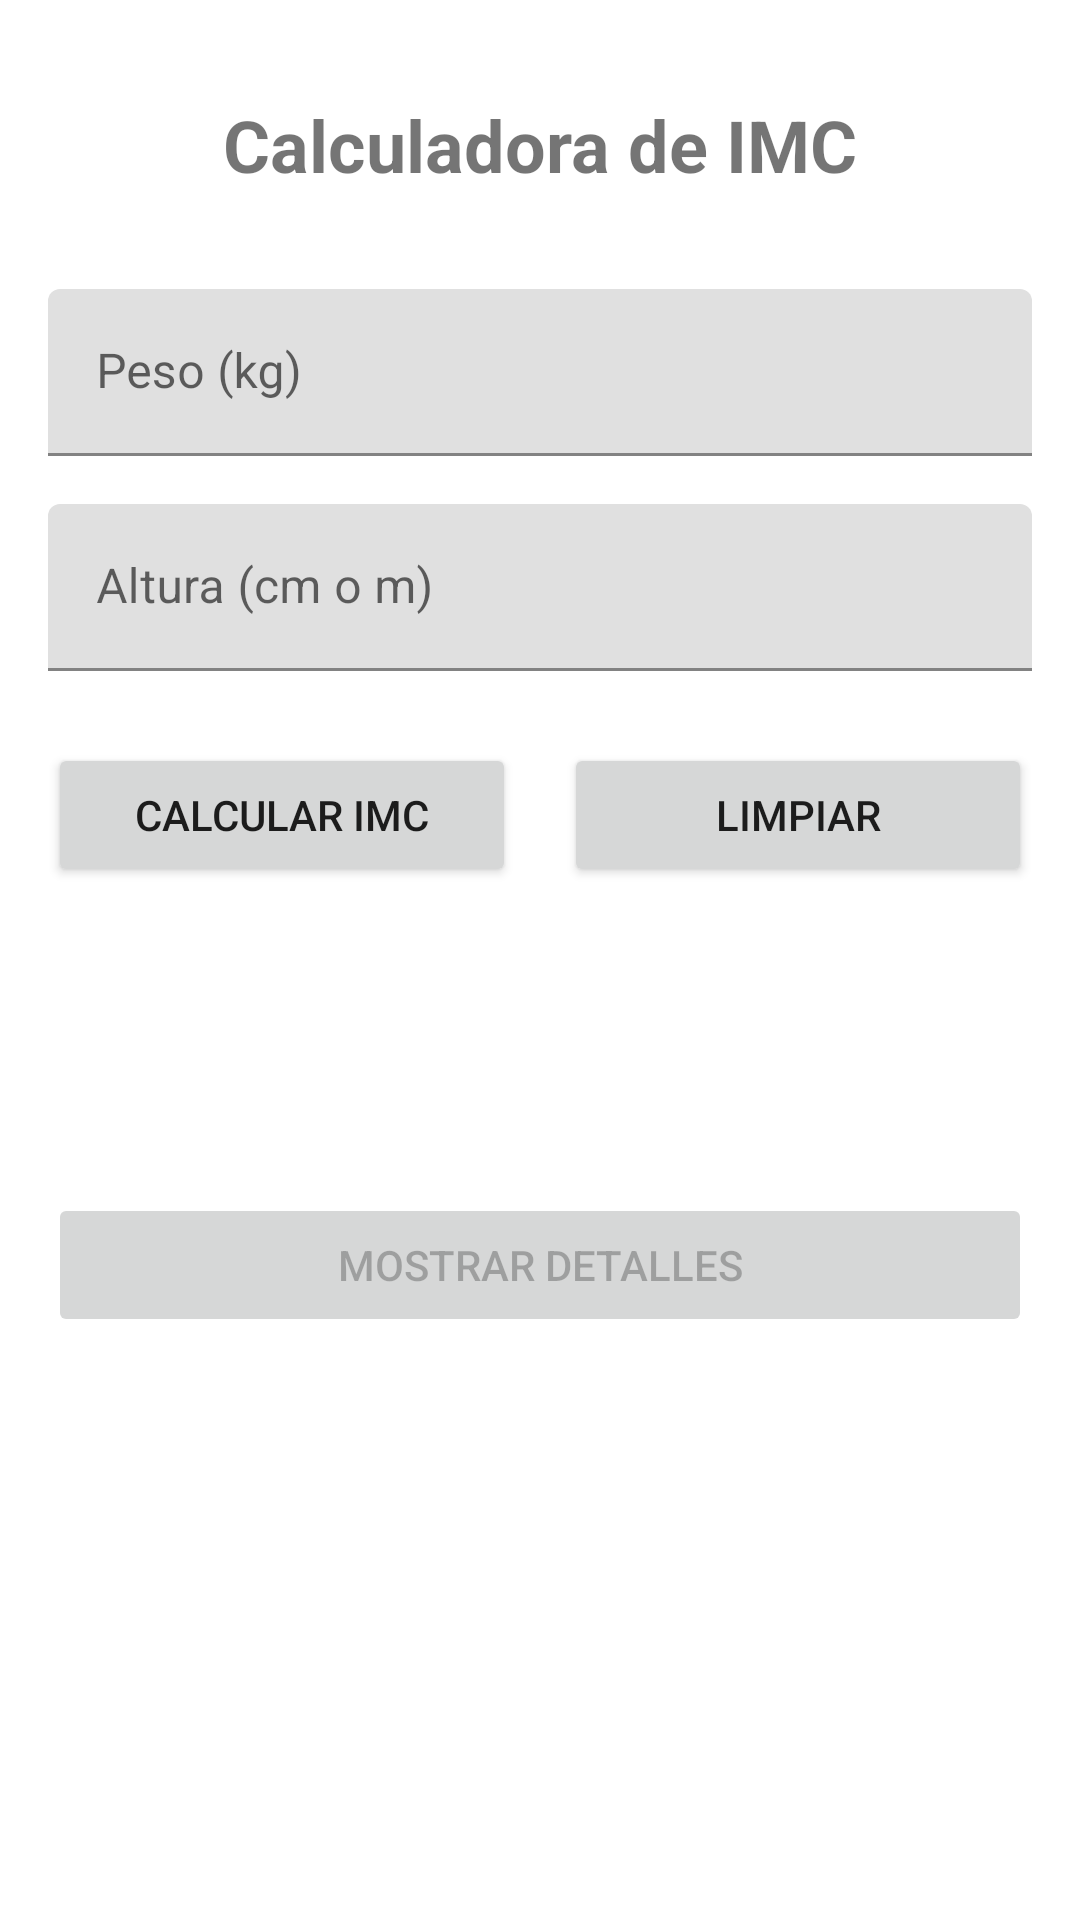

Produce the Android XML layout that renders to this screen, including the resource entries it uses.
<!-- AndroidManifest.xml: application theme Theme.ExamenT1 -->
<!-- res/layout/activity_main.xml -->
<?xml version="1.0" encoding="utf-8"?>
<androidx.constraintlayout.widget.ConstraintLayout xmlns:android="http://schemas.android.com/apk/res/android"
    xmlns:app="http://schemas.android.com/apk/res-auto"
    android:layout_width="match_parent"
    android:layout_height="match_parent"
    android:padding="16dp">

    <TextView
        android:id="@+id/tvTitle"
        android:layout_width="wrap_content"
        android:layout_height="wrap_content"
        android:text="Calculadora de IMC"
        android:textSize="24sp"
        android:textStyle="bold"
        android:layout_marginTop="16dp"
        app:layout_constraintTop_toTopOf="parent"
        app:layout_constraintStart_toStartOf="parent"
        app:layout_constraintEnd_toEndOf="parent"/>

    <com.google.android.material.textfield.TextInputLayout
        android:id="@+id/tilPeso"
        android:layout_width="match_parent"
        android:layout_height="wrap_content"
        android:layout_marginTop="32dp"
        android:hint="Peso (kg)"
        app:layout_constraintTop_toBottomOf="@id/tvTitle">

        <com.google.android.material.textfield.TextInputEditText
            android:id="@+id/etPeso"
            android:layout_width="match_parent"
            android:layout_height="wrap_content"
            android:inputType="numberDecimal"/>

    </com.google.android.material.textfield.TextInputLayout>

    <com.google.android.material.textfield.TextInputLayout
        android:id="@+id/tilAltura"
        android:layout_width="match_parent"
        android:layout_height="wrap_content"
        android:layout_marginTop="16dp"
        android:hint="Altura (cm o m)"
        app:layout_constraintTop_toBottomOf="@id/tilPeso">

        <com.google.android.material.textfield.TextInputEditText
            android:id="@+id/etAltura"
            android:layout_width="match_parent"
            android:layout_height="wrap_content"
            android:inputType="numberDecimal"/>

    </com.google.android.material.textfield.TextInputLayout>

    <LinearLayout
        android:id="@+id/llButtons"
        android:layout_width="match_parent"
        android:layout_height="wrap_content"
        android:orientation="horizontal"
        android:layout_marginTop="24dp"
        app:layout_constraintTop_toBottomOf="@id/tilAltura">

        <Button
            android:id="@+id/btnCalcular"
            android:layout_width="0dp"
            android:layout_height="wrap_content"
            android:layout_weight="1"
            android:layout_marginEnd="8dp"
            android:text="Calcular IMC"/>

        <Button
            android:id="@+id/btnLimpiar"
            android:layout_width="0dp"
            android:layout_height="wrap_content"
            android:layout_weight="1"
            android:layout_marginStart="8dp"
            android:text="Limpiar"/>

    </LinearLayout>

    <TextView
        android:id="@+id/tvResultadoIMC"
        android:layout_width="wrap_content"
        android:layout_height="wrap_content"
        android:layout_marginTop="24dp"
        android:textSize="18sp"
        android:textStyle="bold"
        app:layout_constraintTop_toBottomOf="@id/llButtons"
        app:layout_constraintStart_toStartOf="parent"
        app:layout_constraintEnd_toEndOf="parent"/>

    <TextView
        android:id="@+id/tvCategoria"
        android:layout_width="wrap_content"
        android:layout_height="wrap_content"
        android:layout_marginTop="8dp"
        android:textSize="16sp"
        app:layout_constraintTop_toBottomOf="@id/tvResultadoIMC"
        app:layout_constraintStart_toStartOf="parent"
        app:layout_constraintEnd_toEndOf="parent"/>

    <Button
        android:id="@+id/btnMostrarDetalles"
        android:layout_width="match_parent"
        android:layout_height="wrap_content"
        android:text="MOSTRAR DETALLES"
        android:enabled="false"
        android:layout_marginTop="24dp"
        app:layout_constraintTop_toBottomOf="@id/tvCategoria"/>

</androidx.constraintlayout.widget.ConstraintLayout>
<!-- resources referenced by this layout -->
<resources>
  <style name="Theme.ExamenT1" parent="Theme.MaterialComponents.DayNight.DarkActionBar">
          <item name="colorPrimary">@color/purple_500</item>
          <item name="colorPrimaryVariant">@color/purple_700</item>
          <item name="colorOnPrimary">@color/white</item>
          <item name="colorSecondary">@color/teal_200</item>
          <item name="colorSecondaryVariant">@color/teal_700</item>
          <item name="colorOnSecondary">@color/black</item>
          <item name="android:statusBarColor">?attr/colorPrimaryVariant</item>
      </style>
  <!-- not gathered from this repository: default colours our renderer supplied (Android Studio template values) -->
  <color name="purple_500">#FF6200EE</color>
  <color name="purple_700">#FF3700B3</color>
  <color name="teal_200">#FF03DAC5</color>
  <color name="teal_700">#FF018786</color>
  <color name="black">#FF000000</color>
  <color name="white">#FFFFFFFF</color>
</resources>
